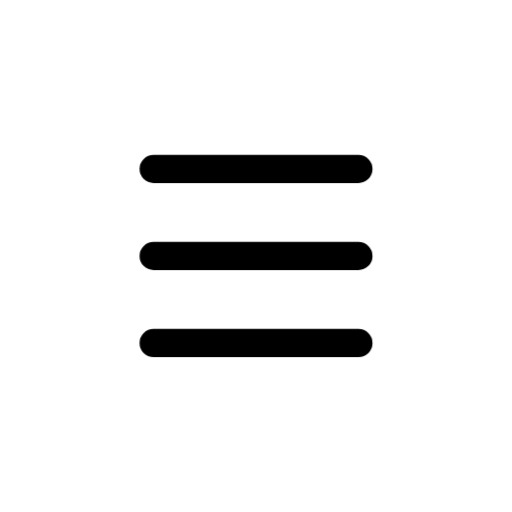
t = 0.00 s
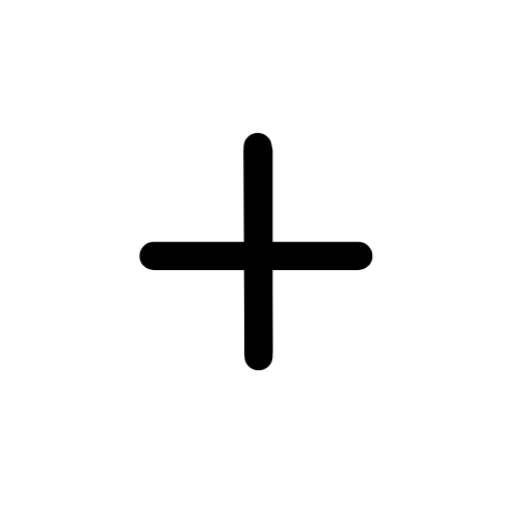
t = 0.40 s
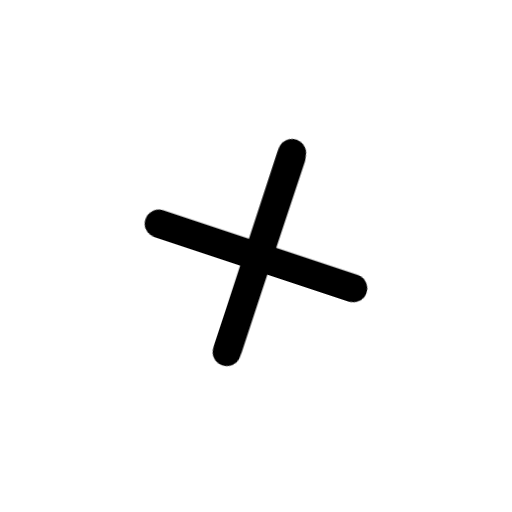
t = 0.50 s
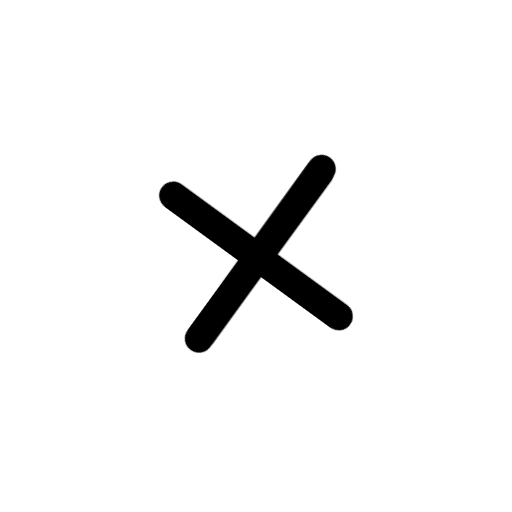
t = 0.60 s
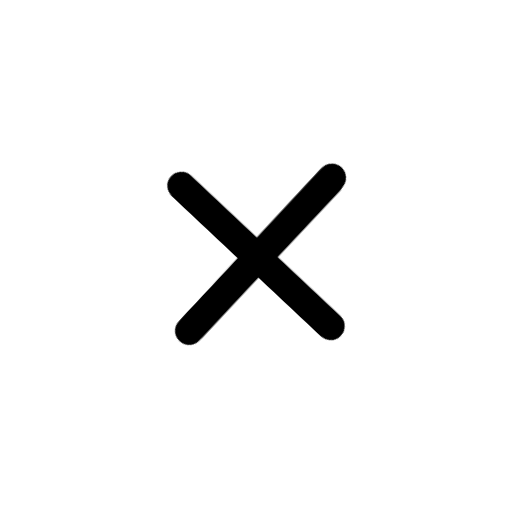
t = 0.70 s
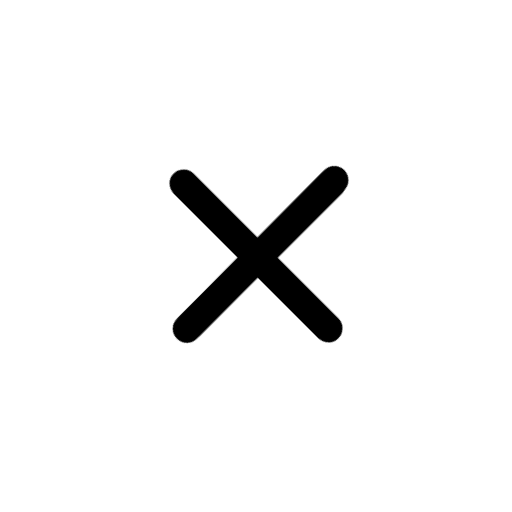
t = 0.80 s

The animated SVG that drew these frames (rendered in a browser with its animation timeline set to each time). Animation: 3 CSS @keyframes rules; one cycle of 0.80 s.

<svg xmlns="http://www.w3.org/2000/svg" viewBox="0 0 100 100" width="100">
	<style>
		@keyframes A {to{transform:rotate(45deg)}}
		@keyframes B{to{stroke-dashoffset:-98px}}
		@keyframes D{to{stroke-dashoffset:-138px}}
		#a{
			fill:none;
			stroke:#000;
			stroke-width:5.5;
			stroke-linecap:round;
			transform-origin:center;
			animation: A .4s .4s both;
		}
		#b{stroke-dasharray:40 139;animation: B .4s both;}
		#d{stroke-dasharray:40 180;animation: D .4s both;}
	</style>
	<g id="a" >
		<path d="M30 33h40s9-.7 9-8.5c0-7.9-8-12-14.9-10.9-6.8 1.1-13.6 4.2-13.6 16.4v40" id="b"/>
		<path d="M30 50h40"/>
		<path d="M30 67h40c12.8 0 15.4-11.7 15.4-26.9 0-15-4.8-27.2-16.7-27.2s-18.5 7-18.4 17.1l.2 40" id="d"/>
	</g>
</svg>
